The GitHub repository PasserbyZzz/Car contains a labelled image folder "data" with 4 categories: left, pause, right, straight. Examples follow, each with its label.

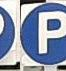
Label: pause

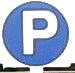
Label: pause

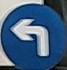
Label: left

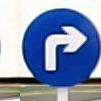
Label: right

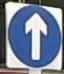
Label: straight

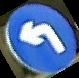
Label: left
